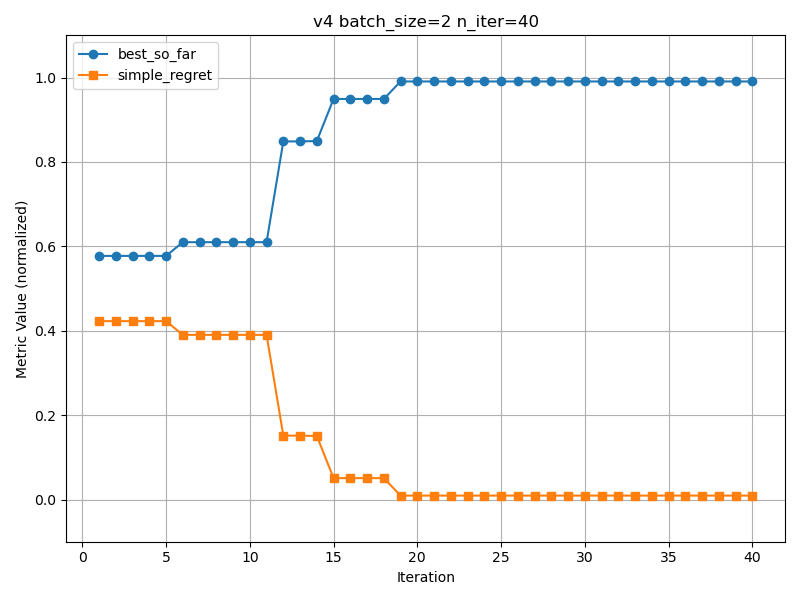

The data file committed next to this chart (first rows):
best_so_far, simple_regret
0.5773, 0.4227
0.5773, 0.4227
0.5773, 0.4227
0.5773, 0.4227
0.5773, 0.4227
0.6099, 0.3901
0.6099, 0.3901
0.6099, 0.3901
0.6099, 0.3901
0.6099, 0.3901
0.6099, 0.3901
0.8486, 0.1514
0.8486, 0.1514
0.8495, 0.1505
0.9493, 0.05073
0.9493, 0.05073
0.9493, 0.05073
0.9493, 0.05073
0.9907, 0.009319
0.9907, 0.009319
0.9907, 0.009319
0.9907, 0.009319
0.9907, 0.009319
0.9907, 0.009319
0.9907, 0.009319
0.9907, 0.009319
0.9907, 0.009319
0.9907, 0.009319
0.9907, 0.009319
0.9907, 0.009319
0.9907, 0.009319
0.9907, 0.009319
0.9907, 0.009319
0.9907, 0.009319
0.9907, 0.009319
0.9907, 0.009319
0.9907, 0.009319
0.9907, 0.009319
0.9907, 0.009319
0.9907, 0.009319
